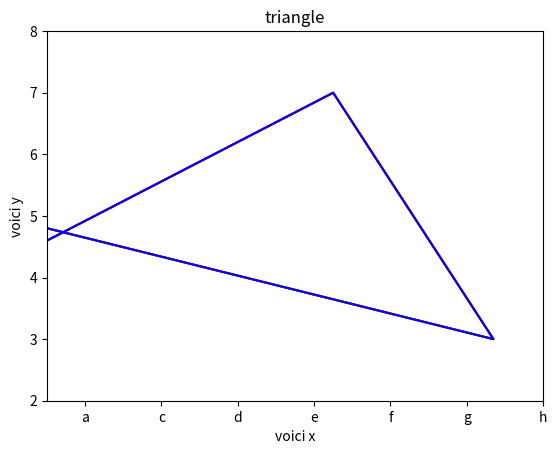

The matplotlib source for this figure:
#utiliser que matplolib seul donne des erreur pour tracer utiliser matplotlib.pyplot 

import matplotlib.pyplot as plt
#ou  from matplotlib import pyplot as plt


x = list(range(0,10))
y = list(range(-10,0))

plt.plot(x,y)

a = [0,-100,25,67,-323]
b = [0,3,7,3,9]

plt.plot(a,b)
#mettre les deux plotlib donne les deux plot dans le meme graph

#axis permet de choisir le plan a utiliser axis([xstart,xfin , ystart,yfin])
plt.axis([-50,80,2,8])
plt.plot(a,b)

#pour donner des titre :
plt.title('triangle')
plt.xlabel('voici x')
plt.ylabel('voici y')
plt.plot(a,b)

#pour remplacer appelation 
plt.xticks((-40,-20,0,20,40,60,80),('a','c','d','e','f','g','h'))
plt.plot(a,b,color='blue')

#pour tracer dans un histograme 
plt.hist(x)
plt.hist(y)

#pour tracer sous forme de pointier
plt.scatter(x, y)


#============================================hey=============
'''
                      #il y'a 5 methode pour tracer:

#0-If you just want to get one graphic, you can use this way.
plt.plot(x, y)

#======================================
#1 favorite plt.subplot(nb_ligne, nb_colonne, numero_élement)
#ici on a 3 ligne et 2 colonne donc 6 élement
plt.figure(figsize=(20,10))
plt.subplot(3, 2, 1)
plt.plot(x) #1 premier élèment à tracer
plt.tight_layout() 

plt.subplot(3, 2, 2)
plt.plot(x) #2 éme élèment à tracer

plt.tight_layout()#permet de laisser de l'espace entre les graphs



#======================================
#2-This lets you plot one or several figure(s) in the same window. 
#pour un seul graph ax.plot=plt.plot
ax = plt.subplot()
ax.plot(x, y)

#You will plot 4 figures which are named ax1, ax2, ax3 and ax4 each one but on the same window. 

fig1, ((ax1, ax2), (ax3, ax4)) = plt.subplots(2, 2)
ax1.plot(x1,y1)
ax2.plot(x2,y2)
ax3.plot(x3,y3)
ax4.plot(x4,y4)


#======================================
#3-
one plot:
    
fig, ax = plt.subplots()
ax.plot(x, y)
ax.set_title('A single plot')

two plot vertical:
    
fig, axs = plt.subplots(2)
fig.suptitle('Vertically stacked subplots')
axs[0].plot(x, y)
axs[1].plot(x, -y)

two horizontal:
    
fig, (ax1, ax2) = plt.subplots(1, 2)
fig.suptitle('Horizontally stacked subplots')
ax1.plot(x, y)
ax2.plot(x, -y)

4 plots:
    
fig, axs = plt.subplots(2, 2)
axs[0, 0].plot(x, y)
axs[0, 0].set_title('Axis [0, 0]')
axs[0, 1].plot(x, y, 'tab:orange')
axs[0, 1].set_title('Axis [0, 1]')
axs[1, 0].plot(x, -y, 'tab:green')
axs[1, 0].set_title('Axis [1, 0]')
axs[1, 1].plot(x, -y, 'tab:red')
axs[1, 1].set_title('Axis [1, 1]')

for ax in axs.flat:
    ax.set(xlabel='x-label', ylabel='y-label')

# Hide x labels and tick labels for top plots and y ticks for right plots.
for ax in axs.flat:
    ax.label_outer()


#======================================
#4-pour afficher le barre d'echelle:
    
    data = np.arange(100, 0, -1).reshape(10, 10)

fig, ax = plt.subplots()
im=librosa.display.specshow(mel, x_axis='time', sr=sr)

fig.colorbar(im, ax=ca, orientation='horizontal')
fig.colorbar(im, ax=ca)#vertical

5-autre type

y, sr = librosa.load('./example_data/blues.00000.wav')
plt.plot(y);
plt.title('Signal');
plt.xlabel('Time (samples)');
plt.ylabel('Amplitude');



'''



